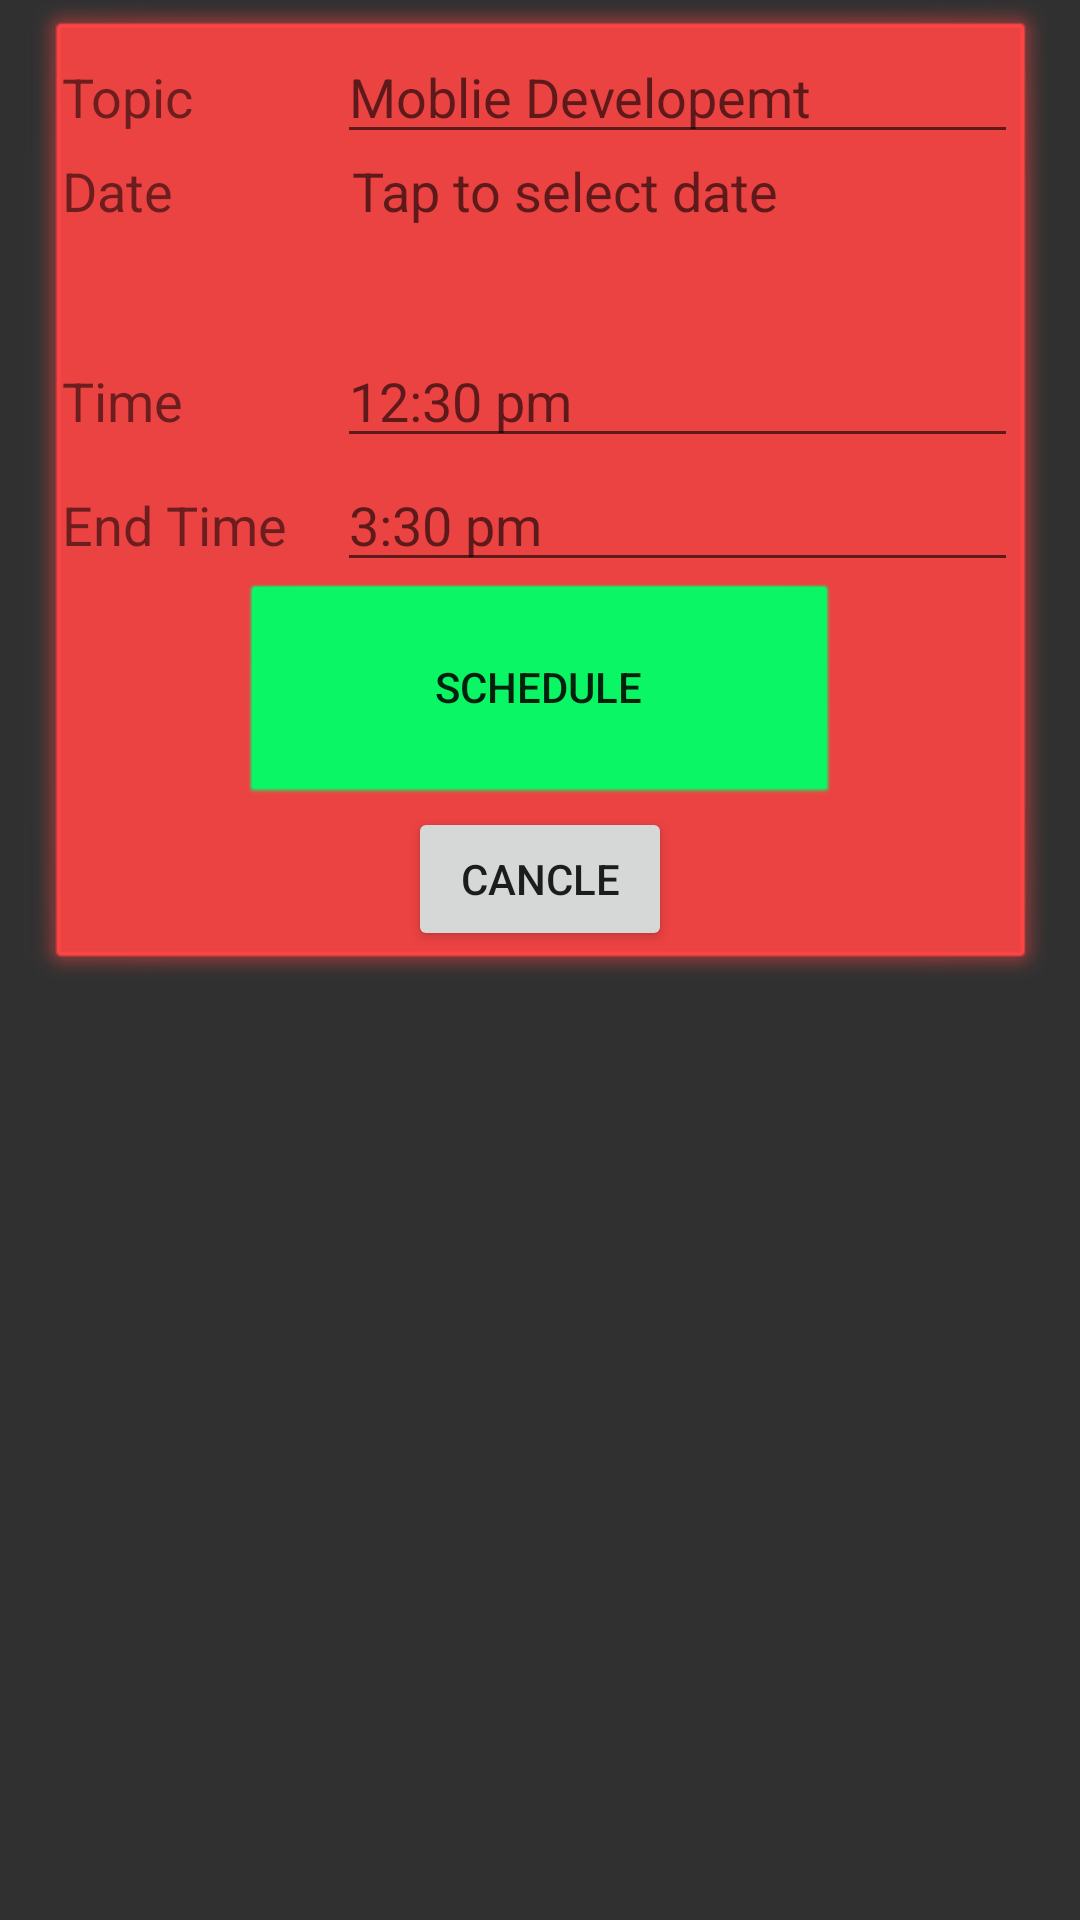

The Android layout XML behind this screen, and the referenced resources:
<!-- AndroidManifest.xml: application theme AppTheme -->
<!-- res/layout/activity_schedular.xml -->
<?xml version="1.0" encoding="utf-8"?>
<android.support.constraint.ConstraintLayout xmlns:android="http://schemas.android.com/apk/res/android"
    xmlns:app="http://schemas.android.com/apk/res-auto"
    xmlns:tools="http://schemas.android.com/tools"
    android:layout_width="match_parent"
    android:layout_height="match_parent"
    tools:context=".Schedular">

    <LinearLayout
        android:id="@+id/linearLayout"
        android:layout_width="0dp"
        android:layout_height="wrap_content"
        android:layout_marginStart="8dp"
        android:layout_marginEnd="8dp"
        android:background="@android:drawable/dialog_frame"
        android:backgroundTint="@android:color/holo_red_light"
        android:orientation="vertical"
        app:layout_constraintEnd_toEndOf="parent"
        app:layout_constraintStart_toStartOf="parent"
        tools:layout_editor_absoluteY="8dp">

        <LinearLayout
            android:layout_width="match_parent"
            android:layout_height="wrap_content"
            android:orientation="horizontal">

            <TextView
                android:id="@+id/textView3"
                android:layout_width="75dp"
                android:layout_height="wrap_content"
                android:layout_weight="1"
                android:text="Topic"
                android:textSize="18sp" />

            <EditText
                android:id="@+id/tpoicTxt"
                android:layout_width="wrap_content"
                android:layout_height="wrap_content"
                android:layout_weight="1"
                android:ems="10"
                android:hint="Moblie Developemt"
                android:inputType="none|text|textNoSuggestions" />
        </LinearLayout>

        <LinearLayout
            android:layout_width="match_parent"
            android:layout_height="wrap_content"
            android:orientation="horizontal">

            <TextView
                android:id="@+id/textView4"
                android:layout_width="75dp"
                android:layout_height="wrap_content"
                android:layout_weight="1"
                android:clickable="true"
                android:text="Date"
                android:textSize="18sp" />

            <TextView
                android:id="@+id/datepick"
                android:layout_width="200dp"
                android:layout_height="60dp"
                android:layout_weight="1"
                android:clickable="true"
                android:hint="Tap to select date"
                android:textSize="18sp" />

        </LinearLayout>

        <LinearLayout
            android:layout_width="match_parent"
            android:layout_height="wrap_content"
            android:orientation="horizontal">

            <TextView
                android:id="@+id/textView5"
                android:layout_width="75dp"
                android:layout_height="wrap_content"
                android:layout_weight="1"
                android:text="Time"
                android:textSize="18sp" />

            <EditText
                android:id="@+id/timetdxt"
                android:layout_width="wrap_content"
                android:layout_height="wrap_content"
                android:layout_weight="1"
                android:ems="10"
                android:hint="12:30 pm"
                android:inputType="text" />
        </LinearLayout>

        <LinearLayout
            android:layout_width="match_parent"
            android:layout_height="wrap_content"
            android:orientation="horizontal">

            <TextView
                android:id="@+id/textView6"
                android:layout_width="75dp"
                android:layout_height="wrap_content"
                android:layout_weight="1"
                android:text="End Time"
                android:textSize="18sp" />

            <EditText
                android:id="@+id/time2"
                android:layout_width="wrap_content"
                android:layout_height="wrap_content"
                android:layout_weight="1"
                android:ems="10"
                android:hint="3:30 pm"
                android:inputType="textPersonName" />

        </LinearLayout>

        <LinearLayout
            android:layout_width="match_parent"
            android:layout_height="match_parent"
            android:gravity="center"
            android:orientation="vertical">

            <Button
                android:id="@+id/button2"
                android:layout_width="200dp"
                android:layout_height="75dp"
                android:background="@android:drawable/btn_default"
                android:backgroundTint="#00ff66"
                android:gravity="center"
                android:text="Schedule" />

            <Button
                android:id="@+id/button5"
                android:layout_width="wrap_content"
                android:layout_height="wrap_content"
                android:layout_weight="1"
                android:text="cancle" />
        </LinearLayout>

    </LinearLayout>

</android.support.constraint.ConstraintLayout>
<!-- resources referenced by this layout -->
<resources>
  <style name="AppTheme" parent="Theme.AppCompat.Light.DarkActionBar">
          
          <item name="colorPrimary">@color/primary_material_dark</item>
          <item name="colorPrimaryDark">@color/primary_dark_material_dark</item>
          <item name="colorAccent">@color/accent_material_dark</item>
          <item name="android:colorBackground">@color/background_material_dark</item>
      </style>
</resources>
